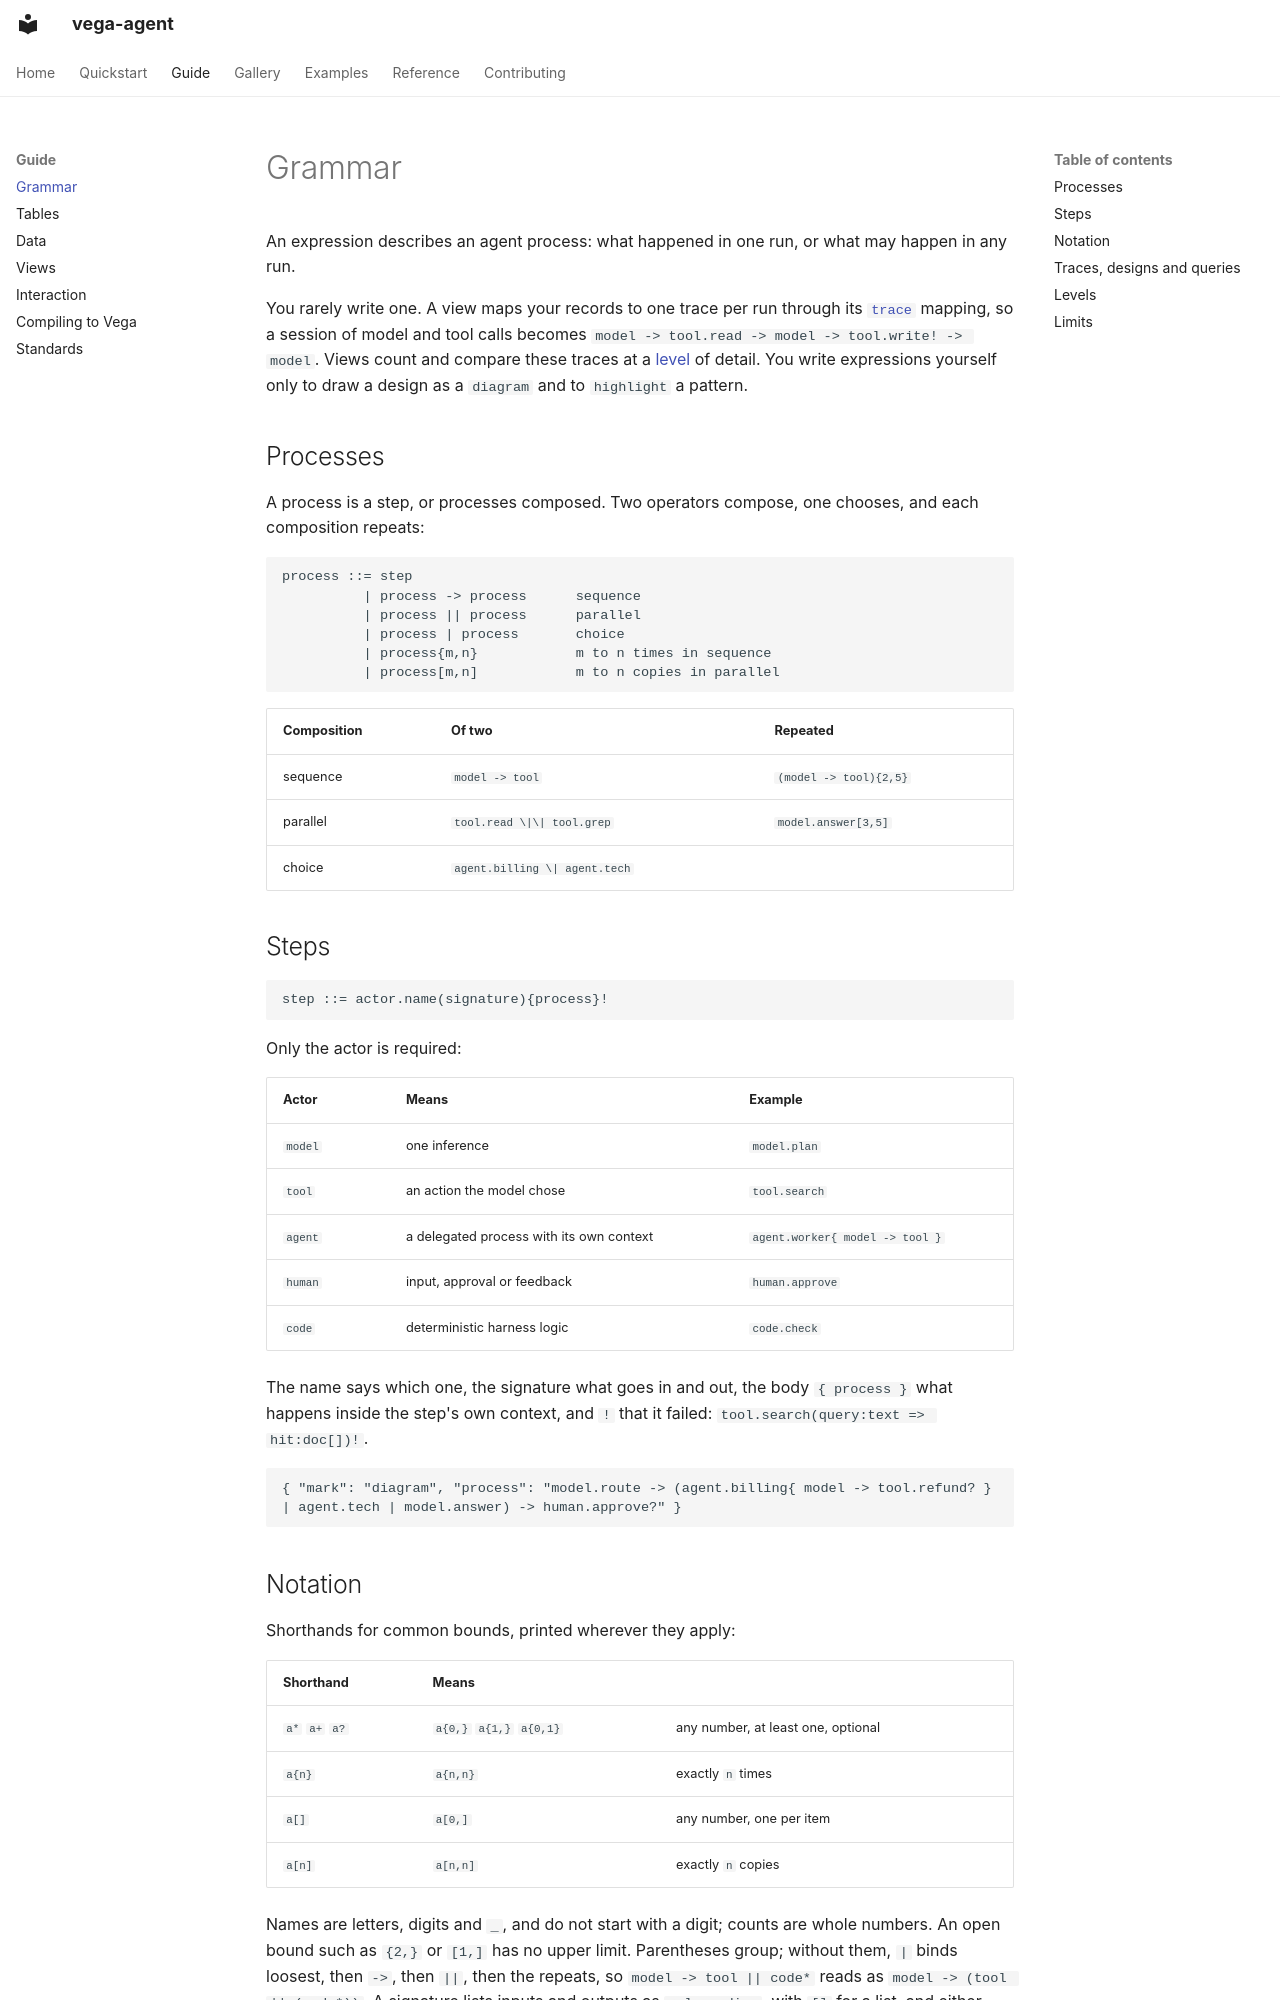

repository: sjoerdvink99/vega-agent · page: grammar/index.html · generator: mkdocs

# Grammar

An expression describes an agent process: what happened in one run, or what may happen in any run.

You rarely write one. A view maps your records to one trace per run through its [`trace`](data.md#trace) mapping, so a session of model and tool calls becomes `model -> tool.read -> model -> tool.write! -> model`. Views count and compare these traces at a [level](#levels) of detail. You write expressions yourself only to draw a design as a `diagram` and to `highlight` a pattern.

## Processes

A process is a step, or processes composed. Two operators compose, one chooses, and each composition repeats:

```text
process ::= step
          | process -> process      sequence
          | process || process      parallel
          | process | process       choice
          | process{m,n}            m to n times in sequence
          | process[m,n]            m to n copies in parallel
```

| Composition | Of two | Repeated |
|---|---|---|
| sequence | `model -> tool` | `(model -> tool){2,5}` |
| parallel | `tool.read \|\| tool.grep` | `model.answer[3,5]` |
| choice | `agent.billing \| agent.tech` | |

## Steps

```text
step ::= actor.name(signature){process}!
```

Only the actor is required:

| Actor | Means | Example |
|---|---|---|
| `model` | one inference | `model.plan` |
| `tool` | an action the model chose | `tool.search` |
| `agent` | a delegated process with its own context | `agent.worker{ model -> tool }` |
| `human` | input, approval or feedback | `human.approve` |
| `code` | deterministic harness logic | `code.check` |

The name says which one, the signature what goes in and out, the body `{ process }` what happens inside the step's own context, and `!` that it failed: `tool.search(query:text => hit:doc[])!`.

```vega-agent
{ "mark": "diagram", "process": "model.route -> (agent.billing{ model -> tool.refund? } | agent.tech | model.answer) -> human.approve?" }
```

## Notation

Shorthands for common bounds, printed wherever they apply:

| Shorthand | Means | |
|---|---|---|
| `a*` `a+` `a?` | `a{0,}` `a{1,}` `a{0,1}` | any number, at least one, optional |
| `a{n}` | `a{n,n}` | exactly `n` times |
| `a[]` | `a[0,]` | any number, one per item |
| `a[n]` | `a[n,n]` | exactly `n` copies |

Names are letters, digits and `_`, and do not start with a digit; counts are whole numbers. An open bound such as `{2,}` or `[1,]` has no upper limit. Parentheses group; without them, `|` binds loosest, then `->`, then `||`, then the repeats, so `model -> tool || code*` reads as `model -> (tool || (code*))`. A signature lists inputs and outputs as `role:medium`, with `[]` for a list, and either side may be empty: `model.plan(=> task:text[])`. In queries, the actor `_` matches any step.
